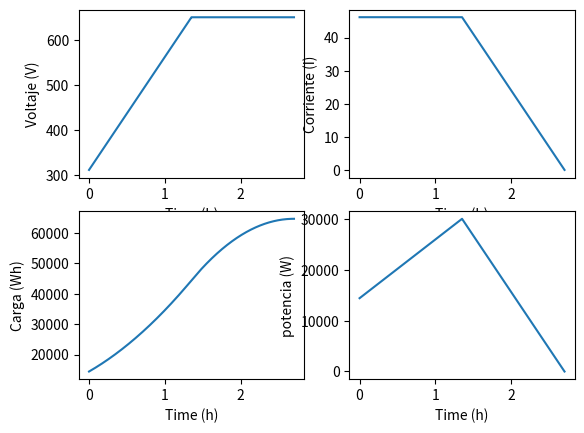

Generate this figure with matplotlib:
# -*- coding: utf-8 -*-
"""
Created on Wed Sep 20 17:20:52 2023

[redacted]
"""

#Opción 2 de CCCV

import numpy as np
import matplotlib.pyplot as plt


#Datos dados
Cmax = 72000 #Wh (ioniq5) https://www.hyundai.cl/content/uploads/ficha-tecnica-ioniq-5-21.5x28-cm-web-1.pdf
Vmax = 650 #V (ioniq5)
P_cargador = 30000 #W
soci=0.2
socf=0.9
dt=0.001 #h
dt2=dt
tlineal=(Cmax*socf-Cmax*soci)/P_cargador
taprox=1.61*tlineal

Iin=P_cargador/Vmax #Corriente que se usará para corriente constante, se encuentra el punto de
#máxima potencia y se considera que ahí es la potencia del cargador.

#condiciones de borde
#I[n]=0
#V[n]=Vmax
Vin=Cmax*soci/Iin #supuesto fuerte
Pin=Vin*Iin
Cin=Cmax*soci
#C[n]=Cmax*socf

#linealidad voltaje en CC
dV=((Vmax-Vin)/(taprox/2))*dt
dV2=dV

#linealidad corriente en CV
dI=(-Iin/(taprox/2))*dt
dI2=dI

tiempo=[0]
I=[Iin]
V=[Vin]


while V[-1]<Vmax:
    I.append(Iin)
    tiempo.append(dt)
    dt=dt+dt2
    V.append(Vin + dV)
    dV=dV+dV2
    
while I[-1]>0:
    V.append(Vmax)
    tiempo.append(dt)
    dt=dt+dt2
    I.append(Iin+dI)
    dI=dI+dI2
    
P=np.zeros(len(I))
C=[Cin]


for i in range(len(I)):
    P[i]=V[i]*I[i]

i=1
while i<len(P):
    C.append(C[i-1] + P[i]*dt2)
    i=i+1
    


fig,ax=plt.subplots(2,2)
ax[0,0].plot(tiempo, V)
ax[0,1].plot(tiempo, I)
ax[1,0].plot(tiempo, C)
ax[1,1].plot(tiempo, P)
ax[0,0].set_xlabel('Time (h)'); ax[0,0].set_ylabel('Voltaje (V)')
ax[0,1].set_xlabel('Time (h)'); ax[0,1].set_ylabel('Corriente (I)')
ax[1,0].set_xlabel('Time (h)'); ax[1,0].set_ylabel('Carga (Wh)')
ax[1,1].set_xlabel('Time (h)'); ax[1,1].set_ylabel('potencia (W)')


SOC=np.zeros(len(C))
for i in range(len(C)):
    SOC[i]=C[i]/Cmax

#plt.plot(tiempo,SOC)

print(SOC[-1])